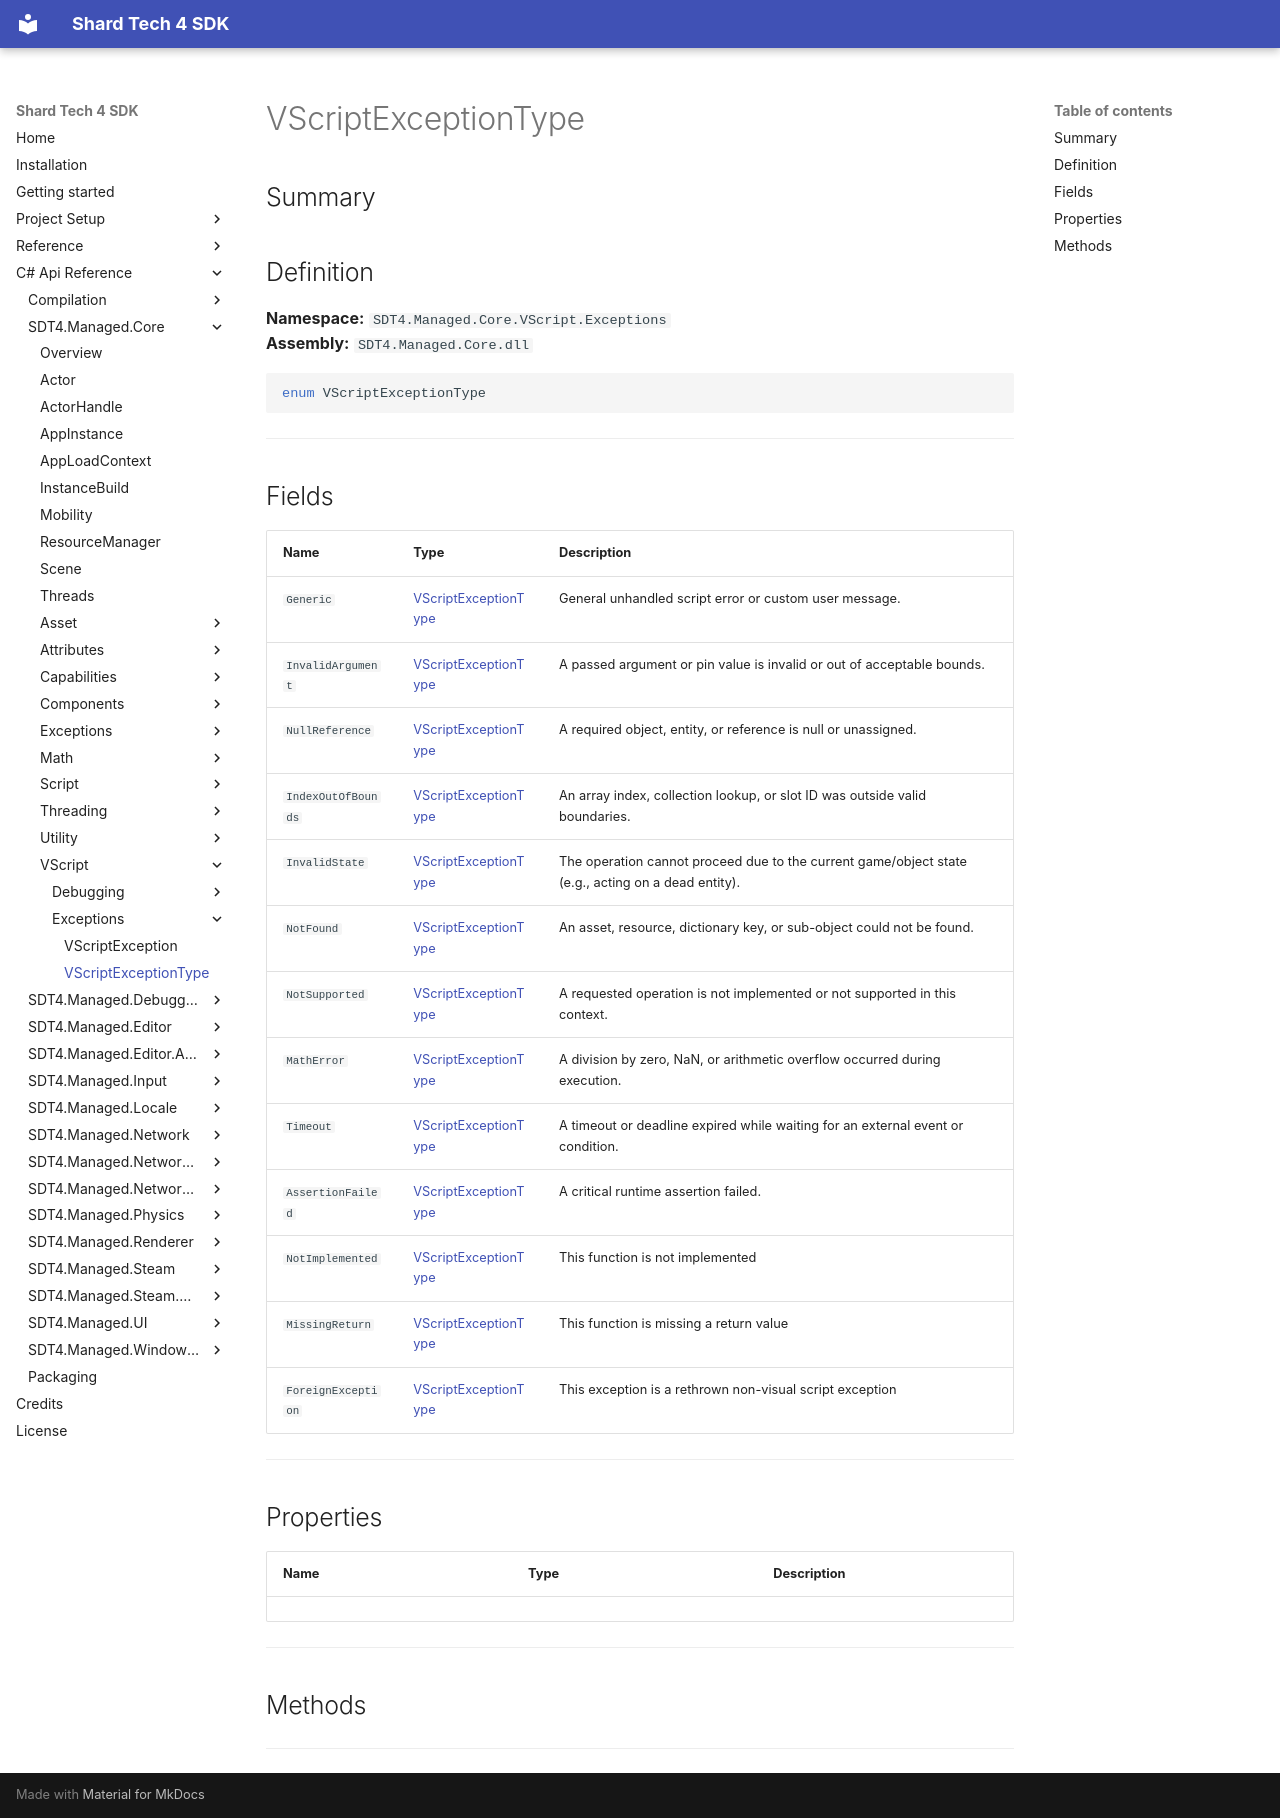

repository: PyroshockStudios/Shard-Tech-4-Docs · page: cs-api-ref/sdt4.managed.core/vscript/exceptions/vscriptexceptiontype/index.html · generator: mkdocs

# VScriptExceptionType

## Summary




## Definition

**Namespace:** `SDT4.Managed.Core.VScript.Exceptions`  
**Assembly:** `SDT4.Managed.Core.dll`

```csharp
enum VScriptExceptionType
```

---

## Fields

| Name | Type | Description |
| --- | --- | --- |
| `Generic` | [VScriptExceptionType](./vscriptexceptiontype.md) | General unhandled script error or custom user message. |
| `InvalidArgument` | [VScriptExceptionType](./vscriptexceptiontype.md) | A passed argument or pin value is invalid or out of acceptable bounds. |
| `NullReference` | [VScriptExceptionType](./vscriptexceptiontype.md) | A required object, entity, or reference is null or unassigned. |
| `IndexOutOfBounds` | [VScriptExceptionType](./vscriptexceptiontype.md) | An array index, collection lookup, or slot ID was outside valid boundaries. |
| `InvalidState` | [VScriptExceptionType](./vscriptexceptiontype.md) | The operation cannot proceed due to the current game/object state (e.g., acting on a dead entity). |
| `NotFound` | [VScriptExceptionType](./vscriptexceptiontype.md) | An asset, resource, dictionary key, or sub-object could not be found. |
| `NotSupported` | [VScriptExceptionType](./vscriptexceptiontype.md) | A requested operation is not implemented or not supported in this context. |
| `MathError` | [VScriptExceptionType](./vscriptexceptiontype.md) | A division by zero, NaN, or arithmetic overflow occurred during execution. |
| `Timeout` | [VScriptExceptionType](./vscriptexceptiontype.md) | A timeout or deadline expired while waiting for an external event or condition. |
| `AssertionFailed` | [VScriptExceptionType](./vscriptexceptiontype.md) | A critical runtime assertion failed. |
| `NotImplemented` | [VScriptExceptionType](./vscriptexceptiontype.md) | This function is not implemented |
| `MissingReturn` | [VScriptExceptionType](./vscriptexceptiontype.md) | This function is missing a return value |
| `ForeignException` | [VScriptExceptionType](./vscriptexceptiontype.md) | This exception is a rethrown non-visual script exception |



---

## Properties

| Name | Type | Description |
| --- | --- | --- |



---

## Methods



---
